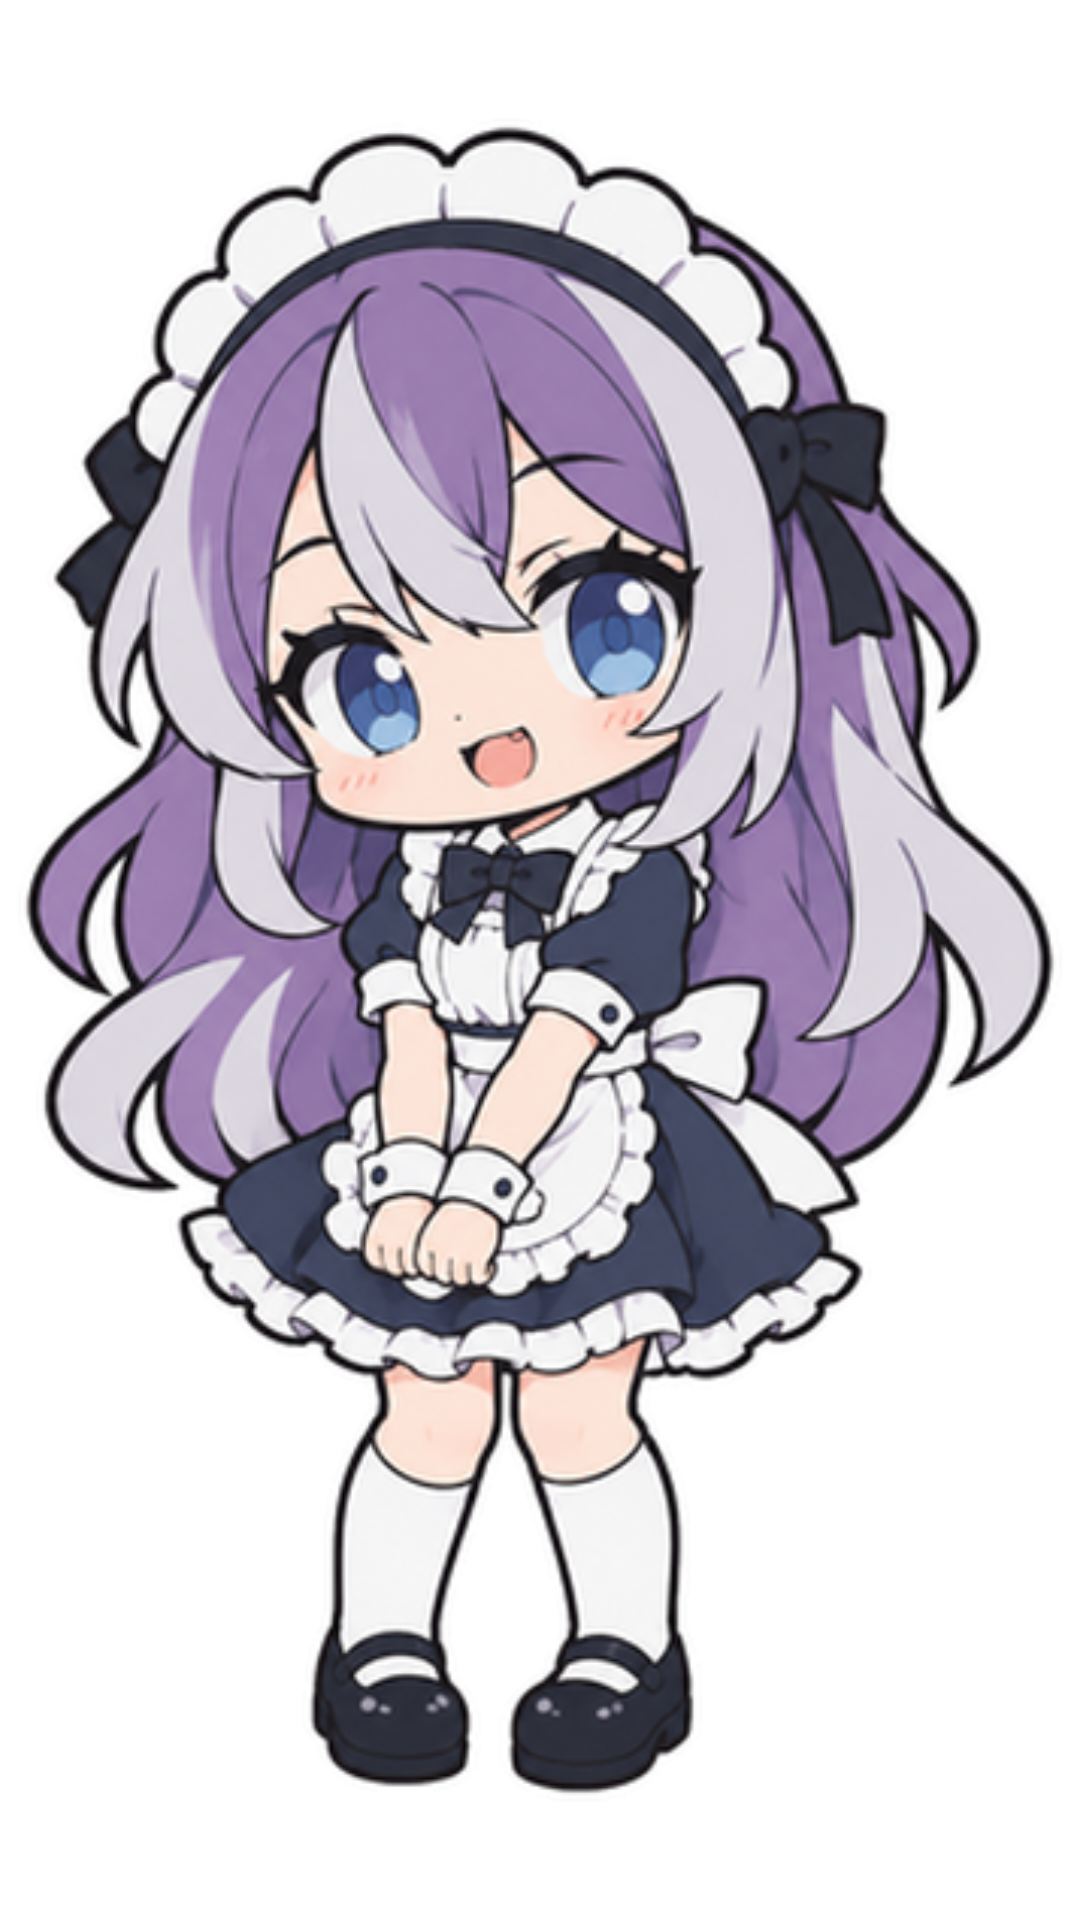

Write the Android layout XML for this screen, with the resource values it uses.
<!-- AndroidManifest.xml: application theme Theme.Kiri -->
<!-- res/layout/widget_kiri.xml -->
<?xml version="1.0" encoding="utf-8"?>
<FrameLayout xmlns:android="http://schemas.android.com/apk/res/android"
    android:id="@+id/root"
    android:layout_width="match_parent"
    android:layout_height="match_parent"
    android:padding="4dp">
    <ImageView
        android:id="@+id/img"
        android:layout_width="match_parent"
        android:layout_height="match_parent"
        android:contentDescription="@string/app_name"
        android:scaleType="fitCenter"
        android:src="@drawable/kiri20" />
</FrameLayout>
<!-- resources referenced by this layout -->
<resources>
  <!-- drawable kiri20: png bitmap (drawable-nodpi, 263777 bytes) -->
  <string name="app_name">Kiri</string>
  <style name="Theme.Kiri" parent="android:Theme.Material.Light.NoActionBar">
          <item name="android:statusBarColor">#EEF3F6</item>
          <item name="android:navigationBarColor">#EEF3F6</item>
          <item name="android:windowLightStatusBar">true</item>
          <item name="android:windowBackground">@android:color/white</item>
      </style>
</resources>
